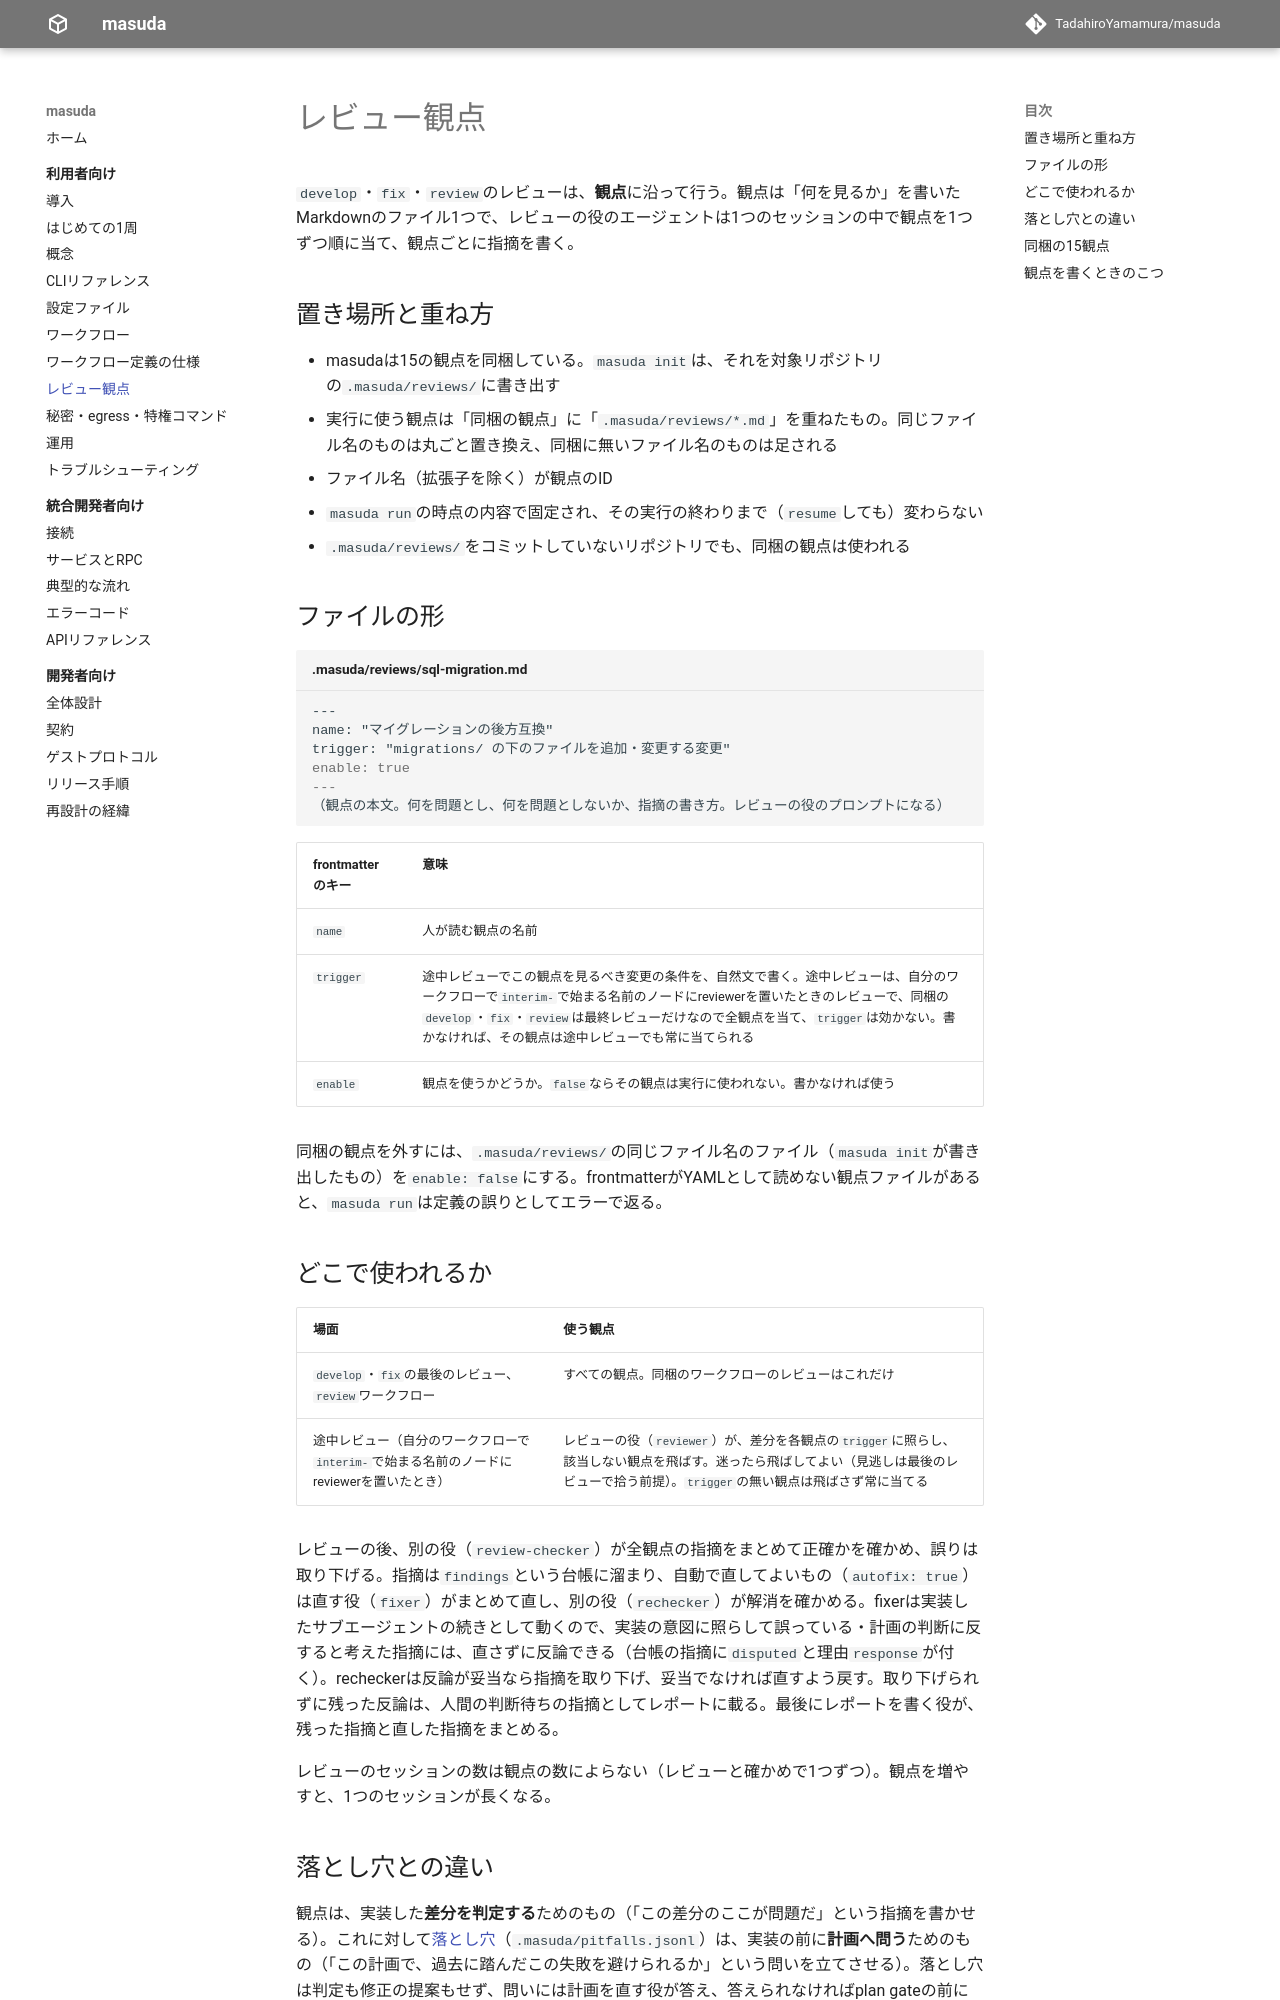

repository: TadahiroYamamura/masuda · page: 0.3/user/reviews/index.html · generator: mkdocs

# レビュー観点

`develop`・`fix`・`review`のレビューは、**観点**に沿って行う。観点は「何を見るか」を書いたMarkdownのファイル1つで、レビューの役のエージェントは1つのセッションの中で観点を1つずつ順に当て、観点ごとに指摘を書く。

## 置き場所と重ね方 {#sets}

観点は、レビューの段階ごとに**集合**（`.masuda/reviews/<集合>/`のディレクトリ）に分けて置く。VMの中では`/masuda/reviews/<集合>/`に届く。

```text
.masuda/reviews/
  implement/        実装のレビュー（同梱のreviewer・review-checkerが読む）
    dead-code.md
    team-rule.md
  implement-plan/   例: 実装計画のレビュー（自分の役が読む）
    layering.md
  test-plan/        例: テスト計画のレビュー（自分の役が読む）
    expected-values.md
```

- `implement`は実装のレビューの集合。masudaは15の観点をこの集合に同梱していて、`masuda init`はそれを`.masuda/reviews/implement/`に書き出す
  - 実行に使うのは「同梱の観点」に「`.masuda/reviews/implement/*.md`」を重ねたもの。同じファイル名のものは丸ごと置き換え、同梱に無いファイル名のものは足される
  - `.masuda/reviews/`をコミットしていないリポジトリでも、同梱の観点は使われる
- ほかの集合（名前は自由）は同梱の観点と重ねない。置いたものだけが届く。計画に当てる観点に、コードの粒度の同梱の観点が混ざらない
- ファイル名（拡張子を除く）が観点のID
- どの集合も、`masuda run`の時点の内容で固定され、その実行の終わりまで（`resume`しても）変わらない
- 次の置き方は`masuda run`がエラーにする。黙って外れると、置いたつもりの観点が使われないことに気づけないため
  - `.masuda/reviews/`の直下の`.md`（集合に入っていない）
  - 集合の中のディレクトリ（集合は1段だけ）
  - `.`で始まる集合

### 段階ごとの集合を役に読ませる {#set-roles}

`implement`以外の集合は、同梱の役は読まない。使う役の定義（`.masuda/agents/<役>.md`）に、どの集合を読むかを書く。例えば実装計画を書く役に、書き終えた計画を`implement-plan`の観点で点検させるなら、次のように書く。

```markdown
書き終えたら、`/masuda/reviews/implement-plan/*.md`をすべて読み、各観点に照らして計画を点検する。
```

`enable`・frontmatterの扱いは、どの集合でも同じ。

## ファイルの形

```markdown title=".masuda/reviews/implement/sql-migration.md"
---
name: "マイグレーションの後方互換"
trigger: "migrations/ の下のファイルを追加・変更する変更"
enable: true
---
（観点の本文。何を問題とし、何を問題としないか、指摘の書き方。レビューの役のプロンプトになる）
```

| frontmatterのキー | 意味 |
|---|---|
| `name` | 人が読む観点の名前 |
| `trigger` | 途中レビューでこの観点を見るべき変更の条件を、自然文で書く。途中レビューは、自分のワークフローで`interim-`で始まる名前のノードにreviewerを置いたときのレビューで、同梱の`develop`・`fix`・`review`は最終レビューだけなので全観点を当て、`trigger`は効かない。書かなければ、その観点は途中レビューでも常に当てられる |
| `enable` | 観点を使うかどうか。`false`ならその観点は実行に使われない。書かなければ使う |

同梱の観点を外すには、`.masuda/reviews/implement/`の同じファイル名のファイル（`masuda init`が書き出したもの）を`enable: false`にする。frontmatterがYAMLとして読めない観点ファイルがあると、`masuda run`は定義の誤りとしてエラーで返る。
